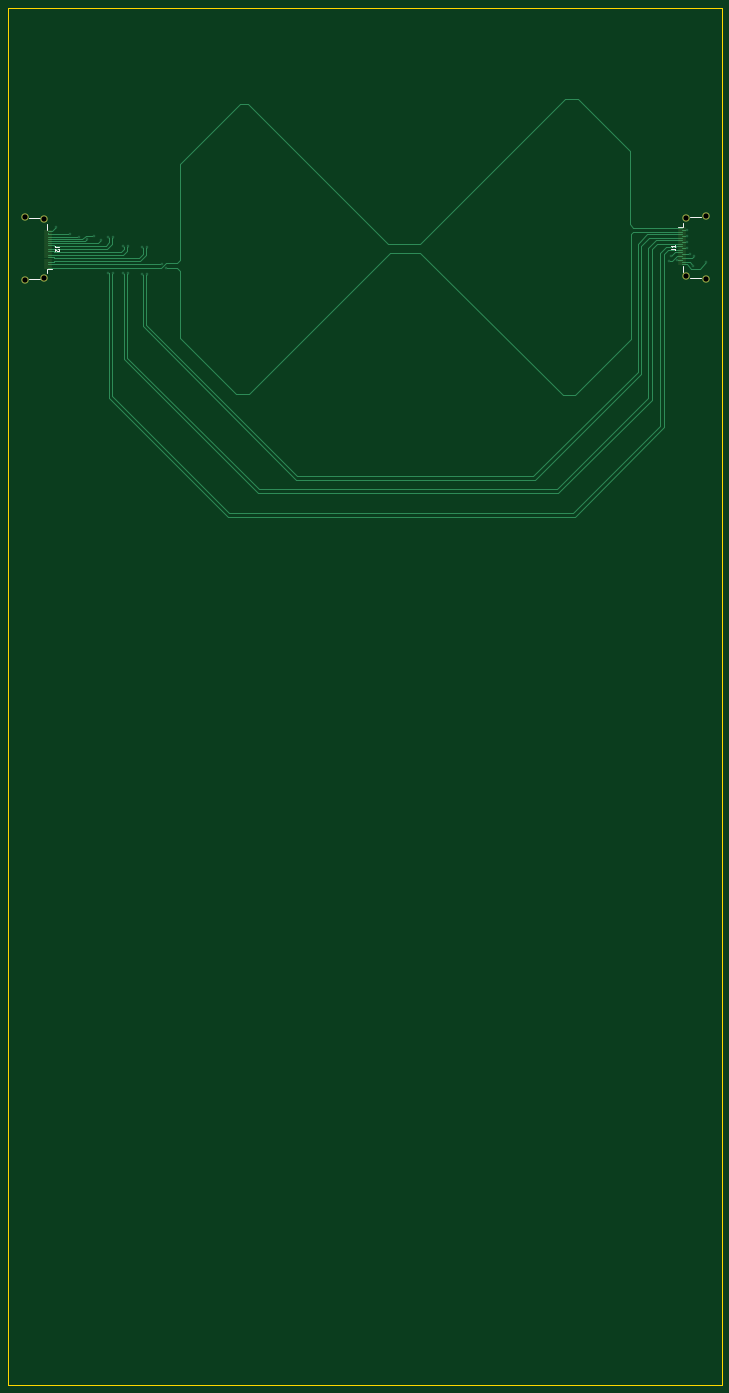
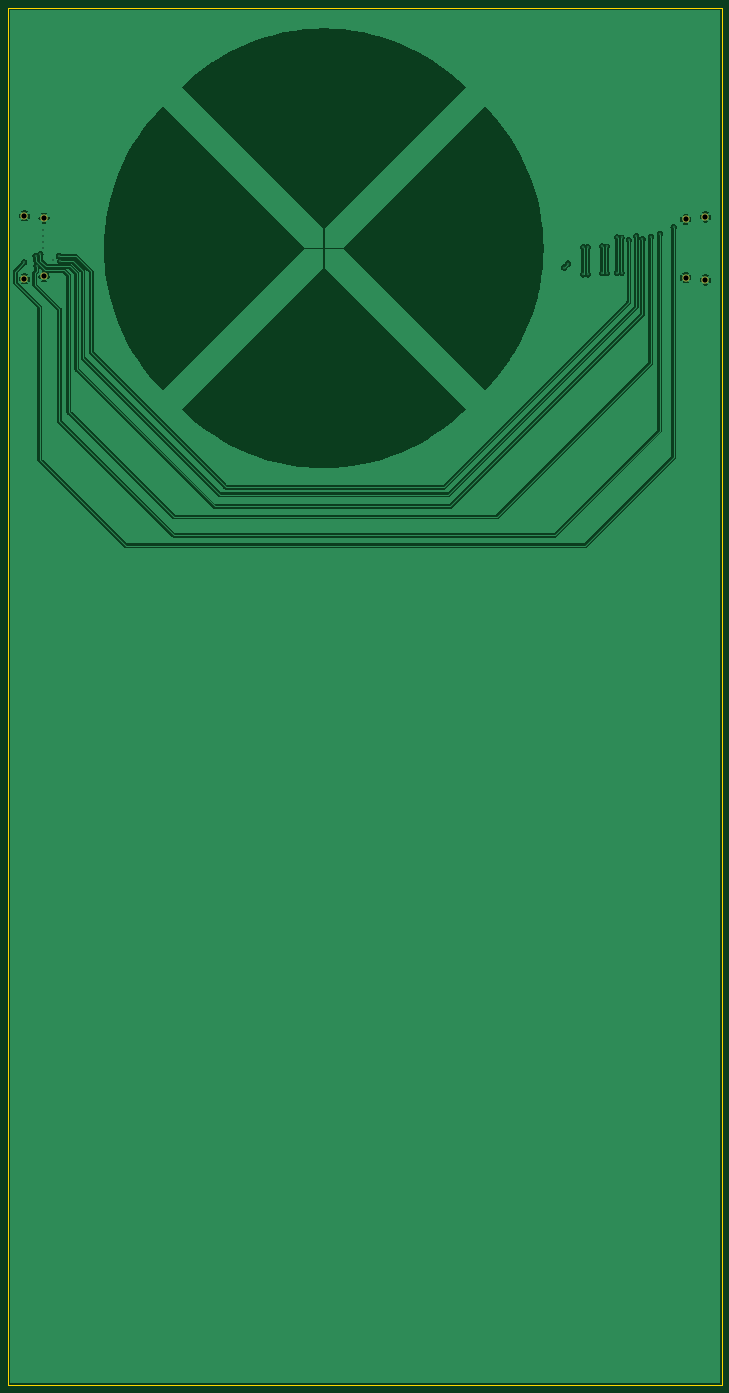
Circuit board: 11 layer files. Board 177.7 x 343.0 mm.
- bottom_copper: diff-line-demo-CuBottom.gbr (94258 bytes)
- inner_copper: diff-line-demo-CuIn1.gbr (84617 bytes)
- inner_copper: diff-line-demo-CuIn2.gbr (84617 bytes)
- top_copper: diff-line-demo-CuTop.gbr (13076 bytes)
- outline: diff-line-demo-EdgeCuts.gbr (643 bytes)
- bottom_mask: diff-line-demo-MaskBottom.gbr (752 bytes)
- top_mask: diff-line-demo-MaskTop.gbr (1744 bytes)
- drill: diff-line-demo-NPTH.drl (290 bytes)
- drill: diff-line-demo-PTH.drl (971 bytes)
- bottom_silk: diff-line-demo-SilkBottom.gbr (762 bytes)
- top_silk: diff-line-demo-SilkTop.gbr (3580 bytes)

=== bottom_copper: diff-line-demo-CuBottom.gbr (94258 bytes, source omitted) ===
=== inner_copper: diff-line-demo-CuIn1.gbr (84617 bytes, source omitted) ===
=== inner_copper: diff-line-demo-CuIn2.gbr (84617 bytes, source omitted) ===
=== top_copper: diff-line-demo-CuTop.gbr (13076 bytes, source omitted) ===
=== outline: diff-line-demo-EdgeCuts.gbr ===
%TF.GenerationSoftware,KiCad,Pcbnew,10.0.0-77-g195be9ed85*%
%TF.CreationDate,2026-05-08T16:48:46+02:00*%
%TF.ProjectId,diff-line-demo,64696666-2d6c-4696-9e65-2d64656d6f2e,rev?*%
%TF.SameCoordinates,Original*%
%TF.FileFunction,Profile,NP*%
%FSLAX46Y46*%
G04 Gerber Fmt 4.6, Leading zero omitted, Abs format (unit mm)*
G04 Created by KiCad (PCBNEW 10.0.0-77-g195be9ed85) date 2026-05-08 16:48:46*
%MOMM*%
%LPD*%
G01*
G04 APERTURE LIST*
%TA.AperFunction,Profile*%
%ADD10C,0.050000*%
%TD*%
G04 APERTURE END LIST*
D10*
X50850800Y-40000000D02*
X228600000Y-40000000D01*
X228600000Y-383006600D01*
X50850800Y-383006600D01*
X50850800Y-40000000D01*
M02*

=== bottom_mask: diff-line-demo-MaskBottom.gbr ===
%TF.GenerationSoftware,KiCad,Pcbnew,10.0.0-77-g195be9ed85*%
%TF.CreationDate,2026-05-08T16:48:46+02:00*%
%TF.ProjectId,diff-line-demo,64696666-2d6c-4696-9e65-2d64656d6f2e,rev?*%
%TF.SameCoordinates,Original*%
%TF.FileFunction,Soldermask,Bot*%
%TF.FilePolarity,Negative*%
%FSLAX46Y46*%
G04 Gerber Fmt 4.6, Leading zero omitted, Abs format (unit mm)*
G04 Created by KiCad (PCBNEW 10.0.0-77-g195be9ed85) date 2026-05-08 16:48:46*
%MOMM*%
%LPD*%
G01*
G04 APERTURE LIST*
%ADD10C,1.800000*%
G04 APERTURE END LIST*
D10*
%TO.C,J1*%
X224547000Y-107545000D03*
X219647000Y-106945000D03*
X219647000Y-92445000D03*
X224547000Y-91845000D03*
%TD*%
%TO.C,J2*%
X54954600Y-92150000D03*
X59854600Y-92750000D03*
X59854600Y-107250000D03*
X54954600Y-107850000D03*
%TD*%
M02*

=== top_mask: diff-line-demo-MaskTop.gbr ===
%TF.GenerationSoftware,KiCad,Pcbnew,10.0.0-77-g195be9ed85*%
%TF.CreationDate,2026-05-08T16:48:46+02:00*%
%TF.ProjectId,diff-line-demo,64696666-2d6c-4696-9e65-2d64656d6f2e,rev?*%
%TF.SameCoordinates,Original*%
%TF.FileFunction,Soldermask,Top*%
%TF.FilePolarity,Negative*%
%FSLAX46Y46*%
G04 Gerber Fmt 4.6, Leading zero omitted, Abs format (unit mm)*
G04 Created by KiCad (PCBNEW 10.0.0-77-g195be9ed85) date 2026-05-08 16:48:46*
%MOMM*%
%LPD*%
G01*
G04 APERTURE LIST*
%ADD10R,1.900000X0.300000*%
%ADD11C,1.800000*%
G04 APERTURE END LIST*
D10*
%TO.C,J1*%
X218647000Y-94945000D03*
X218647000Y-95445000D03*
X218647000Y-95945000D03*
X218647000Y-96445000D03*
X218647000Y-96945000D03*
X218647000Y-97445000D03*
X218647000Y-97945000D03*
X218647000Y-98445000D03*
X218647000Y-98945000D03*
X218647000Y-99445000D03*
X218647000Y-99945000D03*
X218647000Y-100445000D03*
X218647000Y-100945000D03*
X218647000Y-101445000D03*
X218647000Y-101945000D03*
X218647000Y-102445000D03*
X218647000Y-102945000D03*
X218647000Y-103445000D03*
X218647000Y-103945000D03*
D11*
X224547000Y-107545000D03*
X219647000Y-106945000D03*
X219647000Y-92445000D03*
X224547000Y-91845000D03*
%TD*%
D10*
%TO.C,J2*%
X60854600Y-104750000D03*
X60854600Y-104250000D03*
X60854600Y-103750000D03*
X60854600Y-103250000D03*
X60854600Y-102750000D03*
X60854600Y-102250000D03*
X60854600Y-101750000D03*
X60854600Y-101250000D03*
X60854600Y-100750000D03*
X60854600Y-100250000D03*
X60854600Y-99750000D03*
X60854600Y-99250000D03*
X60854600Y-98750000D03*
X60854600Y-98250000D03*
X60854600Y-97750000D03*
X60854600Y-97250000D03*
X60854600Y-96750000D03*
X60854600Y-96250000D03*
X60854600Y-95750000D03*
D11*
X54954600Y-92150000D03*
X59854600Y-92750000D03*
X59854600Y-107250000D03*
X54954600Y-107850000D03*
%TD*%
M02*

=== drill: diff-line-demo-NPTH.drl ===
M48
; DRILL file KiCad 10.0.0-77-g195be9ed85 date 2026-05-08T16:48:46
; FORMAT={-:-/ absolute / inch / decimal}
; #@! TF.CreationDate,2026-05-08T16:48:46+02:00
; #@! TF.GenerationSoftware,Kicad,Pcbnew,10.0.0-77-g195be9ed85
; #@! TF.FileFunction,NonPlated,1,4,NPTH
FMAT,2
INCH
%
G90
G05
M30

=== drill: diff-line-demo-PTH.drl ===
M48
; DRILL file KiCad 10.0.0-77-g195be9ed85 date 2026-05-08T16:48:46
; FORMAT={-:-/ absolute / inch / decimal}
; #@! TF.CreationDate,2026-05-08T16:48:46+02:00
; #@! TF.GenerationSoftware,Kicad,Pcbnew,10.0.0-77-g195be9ed85
; #@! TF.FileFunction,Plated,1,4,PTH
FMAT,2
INCH
; #@! TA.AperFunction,Plated,PTH,ViaDrill
T1C0.0118
; #@! TA.AperFunction,Plated,PTH,ComponentDrill
T2C0.0512
%
G90
G05
T1
X2.475Y-3.728
X2.611Y-3.792
X2.699Y-3.823
X2.78Y-3.845
X2.842Y-3.816
X2.913Y-3.855
X2.9853Y-3.829
X2.9853Y-4.177
X3.0287Y-3.829
X3.0287Y-4.177
X3.1323Y-3.917
X3.1323Y-4.18
X3.1757Y-3.917
X3.1757Y-4.18
X3.3173Y-3.925
X3.3173Y-4.191
X3.3607Y-3.925
X3.3607Y-4.191
X3.508Y-4.085
X3.547Y-4.124
X8.486Y-4.062
X8.501Y-4.011
X8.563Y-4.053
X8.654Y-3.758
X8.654Y-3.817
X8.654Y-3.876
X8.654Y-3.935
X8.683Y-3.9939
X8.72Y-4.108
X8.73Y-4.007
X8.842Y-4.074
T2
X2.1636Y-3.628
X2.1636Y-4.2461
X2.3565Y-3.6516
X2.3565Y-4.2224
X8.6475Y-3.6396
X8.6475Y-4.2104
X8.8404Y-3.6159
X8.8404Y-4.2341
M30

=== bottom_silk: diff-line-demo-SilkBottom.gbr ===
%TF.GenerationSoftware,KiCad,Pcbnew,10.0.0-77-g195be9ed85*%
%TF.CreationDate,2026-05-08T16:48:46+02:00*%
%TF.ProjectId,diff-line-demo,64696666-2d6c-4696-9e65-2d64656d6f2e,rev?*%
%TF.SameCoordinates,Original*%
%TF.FileFunction,Legend,Bot*%
%TF.FilePolarity,Positive*%
%FSLAX46Y46*%
G04 Gerber Fmt 4.6, Leading zero omitted, Abs format (unit mm)*
G04 Created by KiCad (PCBNEW 10.0.0-77-g195be9ed85) date 2026-05-08 16:48:46*
%MOMM*%
%LPD*%
G01*
G04 APERTURE LIST*
%ADD10C,1.800000*%
G04 APERTURE END LIST*
%LPC*%
D10*
%TO.C,J1*%
X224547000Y-107545000D03*
X219647000Y-106945000D03*
X219647000Y-92445000D03*
X224547000Y-91845000D03*
%TD*%
%TO.C,J2*%
X54954600Y-92150000D03*
X59854600Y-92750000D03*
X59854600Y-107250000D03*
X54954600Y-107850000D03*
%TD*%
%LPD*%
M02*

=== top_silk: diff-line-demo-SilkTop.gbr ===
%TF.GenerationSoftware,KiCad,Pcbnew,10.0.0-77-g195be9ed85*%
%TF.CreationDate,2026-05-08T16:48:46+02:00*%
%TF.ProjectId,diff-line-demo,64696666-2d6c-4696-9e65-2d64656d6f2e,rev?*%
%TF.SameCoordinates,Original*%
%TF.FileFunction,Legend,Top*%
%TF.FilePolarity,Positive*%
%FSLAX46Y46*%
G04 Gerber Fmt 4.6, Leading zero omitted, Abs format (unit mm)*
G04 Created by KiCad (PCBNEW 10.0.0-77-g195be9ed85) date 2026-05-08 16:48:46*
%MOMM*%
%LPD*%
G01*
G04 APERTURE LIST*
%ADD10C,0.150000*%
%ADD11C,0.120000*%
%ADD12R,1.900000X0.300000*%
%ADD13C,1.800000*%
G04 APERTURE END LIST*
D10*
X216001819Y-100028333D02*
X216716104Y-100028333D01*
X216716104Y-100028333D02*
X216858961Y-100075952D01*
X216858961Y-100075952D02*
X216954200Y-100171190D01*
X216954200Y-100171190D02*
X217001819Y-100314047D01*
X217001819Y-100314047D02*
X217001819Y-100409285D01*
X217001819Y-99028333D02*
X217001819Y-99599761D01*
X217001819Y-99314047D02*
X216001819Y-99314047D01*
X216001819Y-99314047D02*
X216144676Y-99409285D01*
X216144676Y-99409285D02*
X216239914Y-99504523D01*
X216239914Y-99504523D02*
X216287533Y-99599761D01*
X63499780Y-99666666D02*
X62785495Y-99666666D01*
X62785495Y-99666666D02*
X62642638Y-99619047D01*
X62642638Y-99619047D02*
X62547400Y-99523809D01*
X62547400Y-99523809D02*
X62499780Y-99380952D01*
X62499780Y-99380952D02*
X62499780Y-99285714D01*
X63404542Y-100095238D02*
X63452161Y-100142857D01*
X63452161Y-100142857D02*
X63499780Y-100238095D01*
X63499780Y-100238095D02*
X63499780Y-100476190D01*
X63499780Y-100476190D02*
X63452161Y-100571428D01*
X63452161Y-100571428D02*
X63404542Y-100619047D01*
X63404542Y-100619047D02*
X63309304Y-100666666D01*
X63309304Y-100666666D02*
X63214066Y-100666666D01*
X63214066Y-100666666D02*
X63071209Y-100619047D01*
X63071209Y-100619047D02*
X62499780Y-100047619D01*
X62499780Y-100047619D02*
X62499780Y-100666666D01*
%TO.C,J1*%
D11*
X217697000Y-94595000D02*
X219027000Y-94595000D01*
X219027000Y-94595000D02*
X219027000Y-93545000D01*
X219027000Y-105845000D02*
X219027000Y-104295000D01*
X220747000Y-92075000D02*
X223447000Y-92075000D01*
X223447000Y-107315000D02*
X220747000Y-107315000D01*
%TO.C,J2*%
X56054600Y-92380000D02*
X58754600Y-92380000D01*
X58754600Y-107620000D02*
X56054600Y-107620000D01*
X60474600Y-93850000D02*
X60474600Y-95400000D01*
X60474600Y-105100000D02*
X60474600Y-106150000D01*
X61804600Y-105100000D02*
X60474600Y-105100000D01*
%TD*%
%LPC*%
D12*
%TO.C,J1*%
X218647000Y-94945000D03*
X218647000Y-95445000D03*
X218647000Y-95945000D03*
X218647000Y-96445000D03*
X218647000Y-96945000D03*
X218647000Y-97445000D03*
X218647000Y-97945000D03*
X218647000Y-98445000D03*
X218647000Y-98945000D03*
X218647000Y-99445000D03*
X218647000Y-99945000D03*
X218647000Y-100445000D03*
X218647000Y-100945000D03*
X218647000Y-101445000D03*
X218647000Y-101945000D03*
X218647000Y-102445000D03*
X218647000Y-102945000D03*
X218647000Y-103445000D03*
X218647000Y-103945000D03*
D13*
X224547000Y-107545000D03*
X219647000Y-106945000D03*
X219647000Y-92445000D03*
X224547000Y-91845000D03*
%TD*%
D12*
%TO.C,J2*%
X60854600Y-104750000D03*
X60854600Y-104250000D03*
X60854600Y-103750000D03*
X60854600Y-103250000D03*
X60854600Y-102750000D03*
X60854600Y-102250000D03*
X60854600Y-101750000D03*
X60854600Y-101250000D03*
X60854600Y-100750000D03*
X60854600Y-100250000D03*
X60854600Y-99750000D03*
X60854600Y-99250000D03*
X60854600Y-98750000D03*
X60854600Y-98250000D03*
X60854600Y-97750000D03*
X60854600Y-97250000D03*
X60854600Y-96750000D03*
X60854600Y-96250000D03*
X60854600Y-95750000D03*
D13*
X54954600Y-92150000D03*
X59854600Y-92750000D03*
X59854600Y-107250000D03*
X54954600Y-107850000D03*
%TD*%
%LPD*%
M02*
